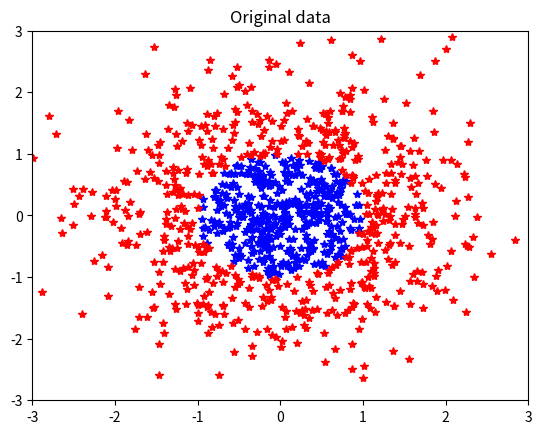

Write the Python code that produced this figure. (Note: this script raises an exception after producing the figure.)
"""
All matrices used are implemented via numpy.

The following variables are used:
-> N: The number of samples or data-points.
-> T: The number of iterations in our boosting algorithm.
-> dim: The number of parameters recorded for each data-point.
        (for an image we can choose R,G and B intensities as features and then dim=3)
-> x: The data. It is an N x dim matrix. 
-> label: N x 1 array that stores the known labels for each data-point.
-> final_label: N x 1 array that stores the labels generated for each data-point by the final strong classifier.
-> weight: N x 1 array that stores the weight for each data-point.
-> h: T x 3 array that stores the weak classifiers selected after each iteration:
       h[index][0]= threshold
       h[index][1]= dim (data dimension)
       h[index][2]= pos (the sign of the classifier, +1/-1)
-> alpha: T x 1 array that stores the weight of each weak classifier chosen to make up the final classifier.

"""
#import math
import numpy as np
import matplotlib.pyplot as plt

T=10
dim=2
N =1000



def weakClassifier_error(i,j,k,x,weight,label):

    temp_err= np.float64(0) #The output of this function
    # temp= np.int64(0)
    y=np.zeros(N, dtype = np.int64) #Initialise actual and expected labels to a perfect match( 0 = match , 1 = not a match)
    temp = np.sign(x[:,j] - i) * k
    
    temp_err = np.sum(weight[np.where(temp != label)])
    
    #This indicates a mismatch between known and generated label at this position. 
    #To be used later in reassigning the weights.
    y[np.where(temp != label)] = 1

    return [temp_err,y]

# def weakClassifier_error(i,j,k,x,weight,label): #Returns the error on the data for a given distribution of weights
#                                  #Takes the threshold, dimension of data and the 'sign' as input

#     temp_err= np.float64(0) #The output of this function
#     temp= np.int64(0)
#     y=np.zeros(N, dtype = np.int64) #Initialise actual and expected labels to a perfect match( 0 = match , 1 = not a match)
    
#     for p in range(N):
#           temp = np.sign(x[p][j] - i)
#           if(k == -1):      #Note that k is the 'sign', i is threshold, j is the dimension
#             temp = -temp

#           if(temp != label[p]): 
#             temp_err = np.float64(temp_err + weight[p])
#             y[p]=1  #This indicates a mismatch between known and generated label at this position. 
#                     #To be used later in reassigning the weights.

#     return [temp_err,y]

#x=label=weight=N=dim=T=None
#Code to enter the values of these variables
x = np.random.randn(N,2) #dim=2

label = np.zeros(N, dtype= np.int64) 
#for index in range(0,N): #linear separation example
    #label[index] = x[index][0] < x[index][1]

for index in range(0,N):   #nonlinear separation example
    label[index] = (x[index][0]**2 + x[index][1]**2) < 1
    
label = label * 1.0

pos1 = np.nonzero(label == 1)
pos2 = np.where(label==0)
label[pos2] = -1

#plots the data

plt.figure()
plt.plot(x[pos1,0], x[pos1,1], 'b*')
plt.plot(x[pos2,0], x[pos2,1], 'r*')
plt.axis([-3,3,-3,3])
plt.title("Original data")

#Actual program begins

#h and alpha together completely specify the final strong classifier 
h=np.zeros([T,3], dtype = np.float64) 
alpha=np.zeros(T, dtype = np.float64)

threshold=np.arange(-3.0,3.0,0.1) #This was the range in the MATLAB example. Can easily be changed to whatever.

weight = np.ones(N, dtype = np.float64) / (N)

y=np.zeros(N, dtype = np.int64) #To be used in the following function. If the assigned label does NOT match the label of the weak 
#classifier, for say the i'th data point, then a 'flag' is raised by setting y[i] to 1.

err  = np.ones(T, dtype = np.float64) * np.inf

for t in range(T):
    for i in threshold:
        for j in range(dim):
            for k in [-1,1]:
                [tmpe,y] = weakClassifier_error1(i,j,k,x,weight,label)
                if(tmpe < err[t]): #storing the better classifier in h
                    err[t] = tmpe
                    y0 = y
                    h[t][0]=i
                    h[t][1]=j
                    h[t][2]=k               
                         
    if(err[t] > 0.5): 
        T= t
        print(t, "Error!")  #We have run out of weak classifiers! So truncate the no: of iterations used
        break  

    alpha[t] = 0.5 * np.log((1.0-err[t])/err[t])
    

    for i in range(N):   #Reassign weigths for next iteration
        
        if(y0[i]==1):
            weight[i] = np.float64(weight[i]* np.exp(alpha[t]))
        else:
            weight[i] = np.float64(weight[i]* np.exp(-alpha[t]))

    weight = weight / np.sum(weight)

temp_sum = np.float64(0)
temp = np.int64(0)
final_label = np.zeros(N,dtype = np.float64)
for i in range(N):
    temp_sum = np.float64(0)
    for j in range(T):
          z = np.sign(x[i][ h[j][1] ] - h[j][0])
          if(h[j][2] == 1):         
            temp = z
          else:
            temp= -z
          temp_sum= float(temp_sum + alpha[j]*temp)

    final_label[i] = np.sign(temp_sum)

#Now plot the generated labels    
pos1 = np.where(final_label == 1)
pos2 = np.where(final_label== -1)

plt.figure()
plt.plot(x[pos1,0], x[pos1,1], 'b*')
plt.plot(x[pos2,0], x[pos2,1], 'r*')
plt.axis([-3,3,-3,3])
plt.title("Generated data")
plt.show()
